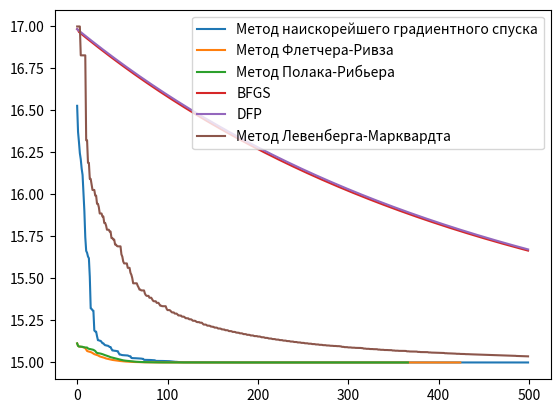

This figure's Python source:
import numpy as np
import time
import matplotlib.pyplot as plt

def F(x):
    a, b, f0 = 180, 2, 15
    return sum(a*(x[i]**2 - x[i+1])**2 + b*(x[i]-1)**2 for i in range(len(x)-1)) + f0

def dF(x):
    a, b = 180, 2
    return np.array([a*2*x[0]*(x[0]**2 - x[1]) + b*2*(x[0]-1), -a*2*(x[0]**2 - x[1])])

# Золотое сечение
def golden_section_search(f, a, b, tol=1e-5):
    gr = (5 ** 0.5 - 1) / 2
    x1 = b - (b - a) * gr
    x2 = a + (b - a) * gr
    while abs(x1 - x2) > tol:
        if f(x1) < f(x2):
            b = x2
        else:
            a = x1
        x1 = b - (b - a) * gr
        x2 = a + (b - a) * gr
    return (b + a) / 2

xs, ys = [], []

# Метод наискорейшего градиентного спуска
def gradient_descent(func, grad_func, x0):
    alpha = 0.01
    max_iters = 2000
    eps1, eps2 = 1e-6, 1e-16
    prev_x = x0.copy()
    x = x0
    iter = 1
    second_time = False
    for i in range(max_iters):
        grad = grad_func(x)
        alpha = golden_section_search(lambda lr: func(x - lr * grad), 1e-5, 1e-1)
        prev_x = x.copy()
        x -= alpha * grad
        if np.linalg.norm(x - prev_x) < eps1 and abs(func(x) - func(prev_x)) < eps2:
            # двукратное выполнение условия
            if second_time:
                break
            else:
                second_time = True
        else:
            second_time = False
        iter += 1
        xs.append(i)
        ys.append(F(x))
    print("Кол-во итераций:", iter)
    return x



# Метод Флетчера-Ривза
def fletcher_reeves(func, grad_f, x0):
    alpha = 0.01
    max_iters = 1000
    eps1, eps2, eps3 = 1e-6, 1e-16, 1e-16
    prev_x = x0.copy()
    x = x0
    prev_grad = []
    d = -grad_f(x)
    iter = 1
    second_time = False

    for i in range(max_iters):
        grad = grad_f(x)
        alpha = golden_section_search(
            lambda lr: func(x + lr * d), 1e-6, 1e-3)
        if len(prev_grad) != 0:
            beta = np.dot(grad, grad) / np.dot(prev_grad, prev_grad)
            d = -grad + beta * d
        prev_x = x.copy()
        prev_grad = grad.copy()
        x += alpha * d

        if np.linalg.norm(x - prev_x) < eps1 and abs(func(x) - func(prev_x)) < eps2 or np.linalg.norm(grad) < eps3:
            # двукратное выполнение условия
            if second_time:
                break
            else:
                second_time = True
        else:
            second_time = False
        iter += 1
        xs.append(i)
        ys.append(F(x))

    print("Кол-во итераций:", iter)
    return x

# Метод Полака-Рибьера
def polak_ribiere(func, grad_f, x0):
    alpha = 0.01
    max_iters = 1000
    eps1, eps2, eps3 = 1e-6, 1e-16, 1e-16
    prev_x = x0.copy()
    x = x0
    prev_grad = []
    d = -grad_f(x)
    iter = 1
    n = 5
    second_time = False

    for i in range(max_iters):
        grad = grad_f(x)
        alpha = golden_section_search(
            lambda lr: func(x + lr * d), 1e-6, 1e-3)
        # выполненеие на каждом n-ом шаге итерации наискорейшего спуска
        if i % n != 0:
            beta = np.dot(grad, grad) / np.dot(prev_grad, prev_grad)
            d = -grad + beta * d
        prev_x = x.copy()
        prev_grad = grad.copy()
        x += alpha * d

        if np.linalg.norm(x - prev_x) < eps1 and abs(func(x) - func(prev_x)) < eps2 or np.linalg.norm(grad) < eps3:
            # двукратное выполнение условия
            if second_time:
                break
            else:
                second_time = True
        else:
            second_time = False
        iter += 1
        xs.append(i)
        ys.append(F(x))

    print("Кол-во итераций:", iter)
    return x



# Метод Бройдена-Флетчера-Гольдфарба-Шенно
def bfgs_method(func, grad_func, x0):
    n = len(x0)
    H = np.eye(n)
    alpha = 0.01
    max_iters = 50000
    eps1, eps2 = 1e-6, 1e-16
    prev_grad = []
    x = x0
    iter = 1

    for i in range(max_iters):
        grad = grad_func(x)
        prev_grad = grad.copy()
        prev_x = x.copy()

        alpha = golden_section_search(
            lambda lr: func(x - lr * grad), 1e-6, 1e-3)

        p = -np.dot(H, grad)
        s = alpha * p
        x += s
        grad = grad_func(x)
        y = grad - prev_grad
        rho = 1 / np.dot(y, s)

        I = np.eye(n)
        A = I - rho * np.outer(s, y)
        B = I - rho * np.outer(y, s)
        H = np.dot(np.dot(A, H), B) + rho * np.outer(s, s)

        if np.linalg.norm(s) < eps1 and abs(func(x) - func(prev_x)) < eps2:
            # двукратное выполнение условия
            if second_time:
                break
            else:
                second_time = True
        else:
            second_time = False
        iter += 1
        xs.append(i)
        ys.append(F(x))

    print("Кол-во итераций:", iter)
    return x

# Метод Девидона-Флетчера-Пауэлла.
def dfp_method(func, grad_func, x0):
    n = len(x0)
    H = np.eye(n)
    alpha = 0.01
    max_iters = 20000
    eps1, eps2 = 1e-6, 1e-16
    prev_grad = []
    x = x0
    iter = 1

    for i in range(max_iters):
        grad = grad_func(x)
        prev_grad = grad.copy()
        prev_x = x.copy()
        
        p = -np.dot(H, grad)

        alpha = golden_section_search(
            lambda lr: func(x + lr * p), 1e-6, 1e-3)

        
        s = alpha * p  # dx
        x += s
        grad = grad_func(x)
        y = grad - prev_grad  # dg
        s = s.reshape(-1, 1)
        y = y.reshape(-1, 1)

        A = np.dot(s, s.T) / np.dot(s.T, y)
        B = np.dot(np.dot(np.dot(H, y), y.T), H.T) / np.dot(np.dot(y.T, H), y)
        H += A - B

        if np.linalg.norm(s) < eps1 and abs(func(x) - func(prev_x)) < eps2:
            # двукратное выполнение условия
            if second_time:
                break
            else:
                second_time = True
        else:
            second_time = False
        iter += 1
        xs.append(i)
        ys.append(F(x))

    print("Кол-во итераций:", iter)
    return x



# Матрица Якоби (производных)
def jacobian(x):
    return np.array([[2*x[0], 0], [0, 2*x[1]]])

# Метод Левенберга-Марквардта
def levenberg_marquardt(func, gradient, x0, lamda=1):
    n = len(x0)
    max_iters = 10000
    eps1, eps2 = 1e-6, 1e-16
    alpha = 1
    x = x0
    iter = 1

    for i in range(max_iters):
        grad = gradient(x)
        jac = jacobian(x)
        hessian = np.dot(jac.T, jac) + alpha * np.eye(n)
        step = np.linalg.solve(hessian, -grad)
        new_x = x + step
        if np.linalg.norm(step) < eps1 and abs(func(x) - func(new_x)) < eps2:
            break
        
        if func(new_x) < func(x):
            alpha /= 2
            x = new_x
        else:
            alpha *= 2
        iter += 1
        xs.append(i)
        ys.append(F(x))

    print("Кол-во итераций:", iter)
    return x


methods = [{'name':"Метод наискорейшего градиентного спуска", 'func': gradient_descent, 'x0': np.array([0.0, 0.0])}, 
           {'name':"Метод Флетчера-Ривза", 'func': fletcher_reeves, 'x0': np.array([2.0, 0.0])},
           {'name':"Метод Полака-Рибьера", 'func': polak_ribiere, 'x0': np.array([2.0, 0.0])},
           {'name':"BFGS", 'func': bfgs_method, 'x0': np.array([0.0, 0.0])}, 
           {'name':"DFP", 'func': dfp_method, 'x0': np.array([0.0, 0.0])},
           {'name':"Метод Левенберга-Марквардта", 'func': levenberg_marquardt, 'x0': np.array([0.0, 0.0])}
           ]

for method in methods:
    xs, ys = [], []
    start_time = time.time()
    print(f"\n{method['name']}:")
    result = method['func'](F, dF, method['x0'])
    print("Время выполнения:", time.time() - start_time, "c")
    print("Точка минимума функции:", result)
    print("Минимум функции:", F(result))
    plt.plot(xs[:500], ys[:500], label=method['name'])

plt.legend()
plt.show()


